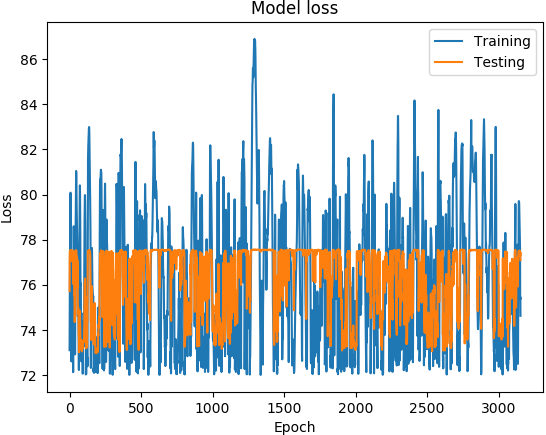

The table this chart was drawn from, first rows:
('DATETIME', 'REAL', 'PREDICTED')
1468011600, 73.1, 75.72
1468012200, 74.89, 77.21
1468012800, 76.21, 77.5
1468013400, 77.5, 77.5
1468014000, 78.48, 77.53
1468014600, 79.19, 77.53
1468015200, 80.05, 77.53
1468015800, 80.08, 77.52
1468016400, 78.7, 77.49
1468017000, 77.13, 77.32
1468017600, 76.51, 77.31
1468018200, 75.98, 77.24
1468018800, 74.73, 77.05
1468171200, 72.6, 77.44
1468171800, 75.44, 77.54
1468172400, 76.66, 77.52
1468173000, 76.9, 77.52
1468173600, 77.11, 77.5
1468174200, 76.75, 77.34
1468174800, 75.89, 77.47
1468175400, 75.78, 77.28
1468176000, 75.44, 77.05
1468176600, 75.41, 77.41
1468177200, 74.73, 77.48
1468177800, 73.11, 77.34
1468350600, 72.12, 76.04
1468351200, 74.8, 76.82
1468351800, 77.06, 77.52
1468352400, 78.27, 77.49
1468353000, 78.59, 77.29
1468353600, 78.31, 77.18
1468354200, 77.66, 76.5
1468354800, 77.03, 75.68
1468355400, 76.41, 75.52
1468356000, 75.72, 75.61
1468356600, 74.92, 74.92
1468357200, 74.07, 74.35
1468357800, 73.32, 74.57
1468358400, 72.91, 74.87
1468348200, 72.95, 74.59
1468348800, 76.07, 76.22
1468349400, 77.59, 76.46
1468350000, 78.26, 76.44
1468350600, 78.89, 77.21
1468351200, 79.38, 77.34
1468351800, 80.23, 77.51
1468352400, 81.05, 77.54
1468353000, 80.93, 77.48
1468353600, 80.23, 77.42
1468354200, 79.83, 77.23
1468354800, 79.31, 76.85
1468355400, 78.86, 76.6
1468356000, 78.52, 77.24
1468356600, 78.21, 76.85
1468357200, 77.65, 75.88
1468357800, 77.42, 77.07
1468358400, 77.25, 76.67
1468359000, 75.89, 76.22
1468359600, 74.62, 74.71
1468360200, 74.81, 74.75
... 3,094 more rows
